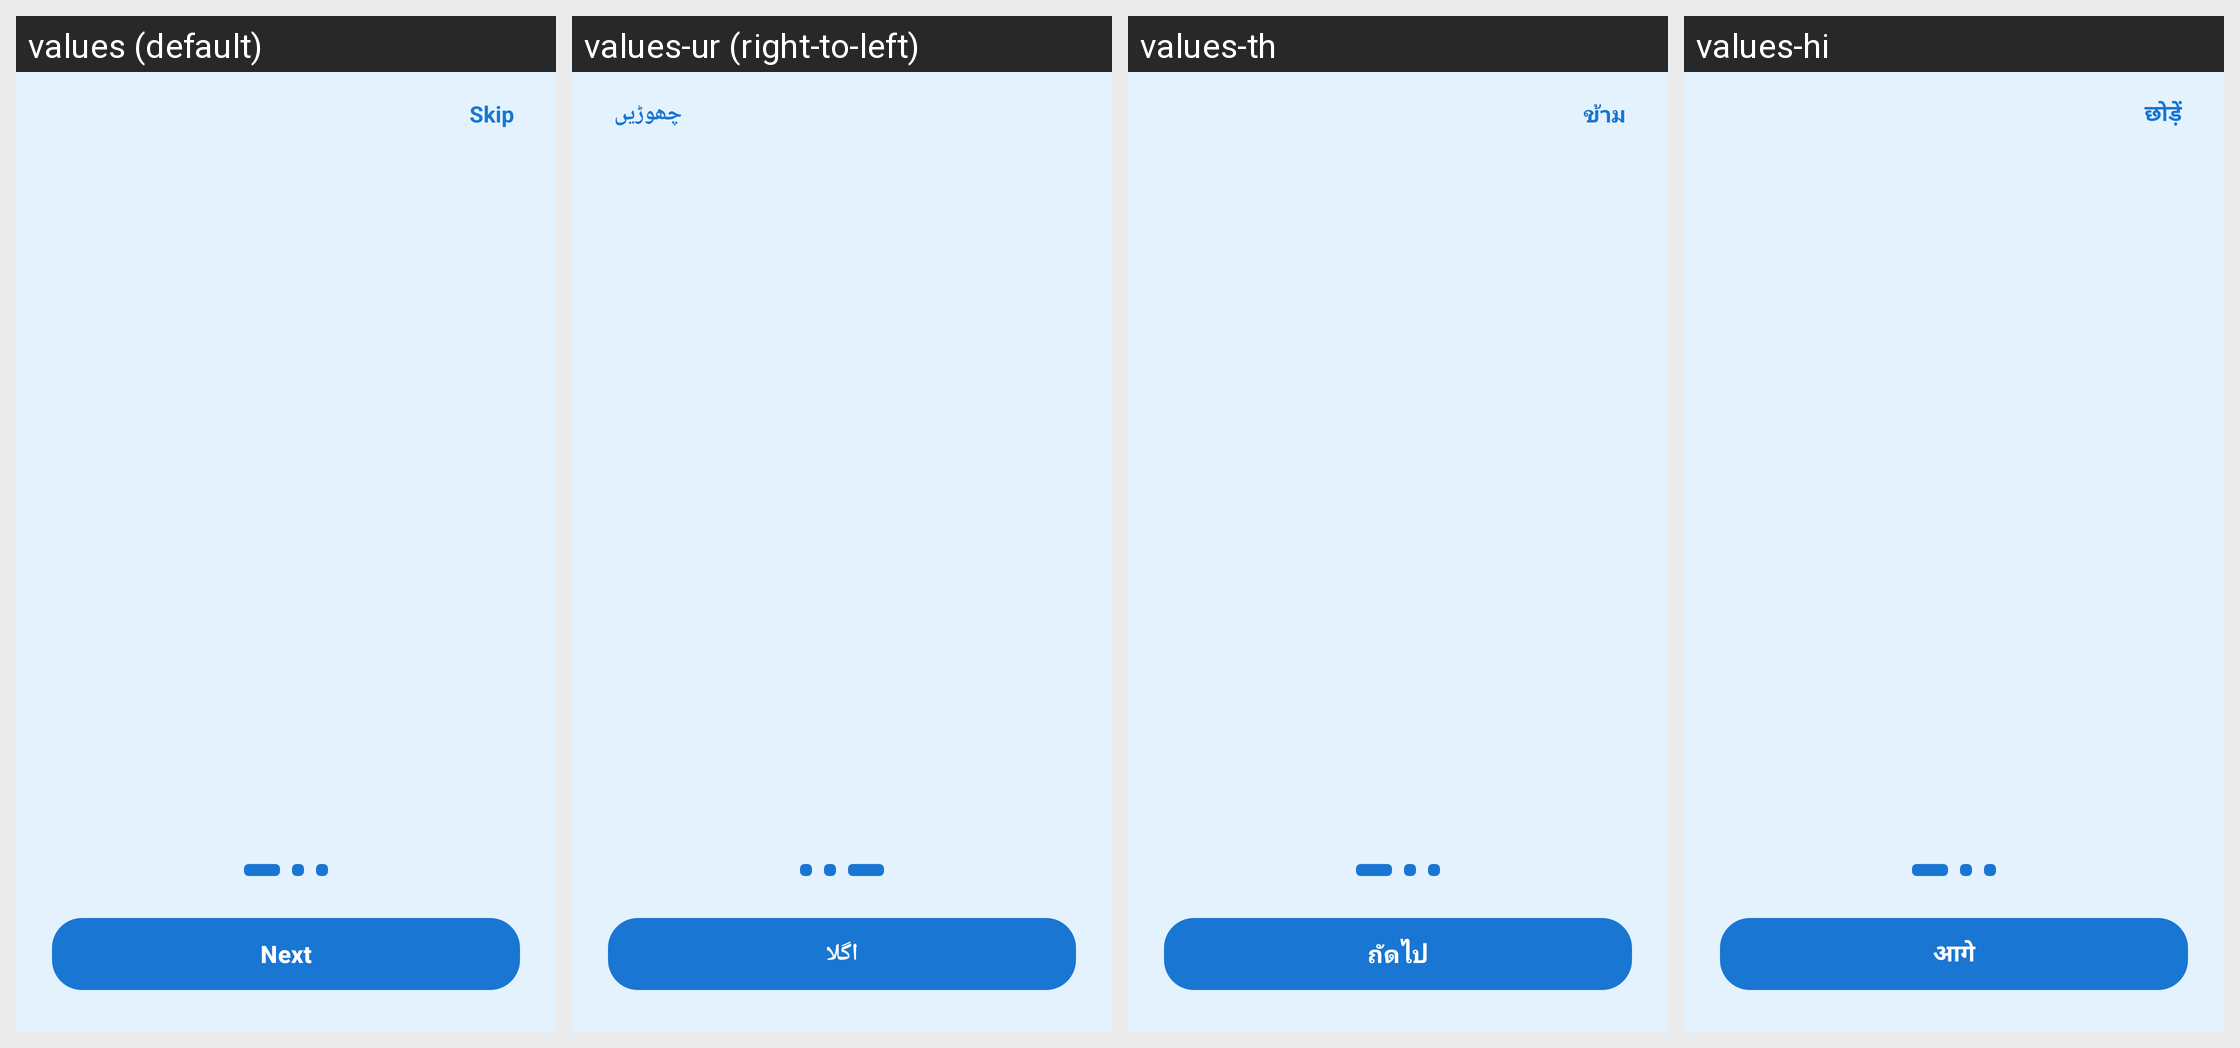

Translations of the strings shown on this Android screen, per locale in the grid:
Android screen res/layout/fragment_onboarding.xml rendered under 4 locales, left to right: values (default), values-ur (right-to-left), values-th, values-hi. Device: Nexus 5 (rendered at 1080×1920; each locale shown at half size, 540×960, under a caption strip naming it); theme Theme.BluetoothTracker.
Other locales in the repository, not shown: values-ar, values-bg, values-de, values-es, values-fa, values-fi, values-fr, values-hu, values-in, values-it, values-ja, values-ko, values-ms, values-pl, values-pt, values-ro, values-ru, values-sk, values-tr, values-vi.
Strings drawn on this screen, with the default value and each locale's value (text and hints the layout hard-codes, and strings that could not be matched under every locale, appear in the picture but are not listed):

skip
  values: Skip
  values-ur: چھوڑیں
  values-th: ข้าม
  values-hi: छोड़ें

next
  values: Next
  values-ur: اگلا
  values-th: ถัดไป
  values-hi: आगे
